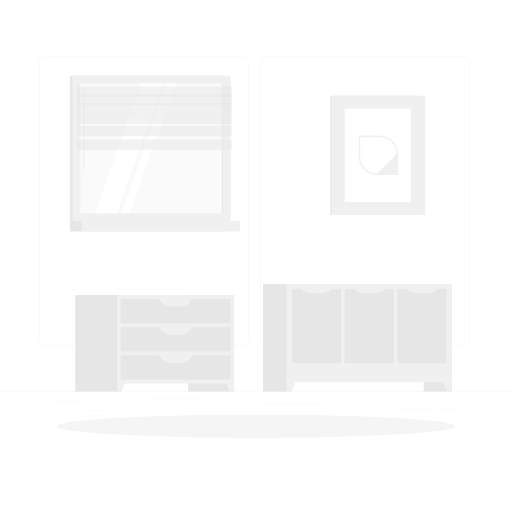
t = 0.00 s
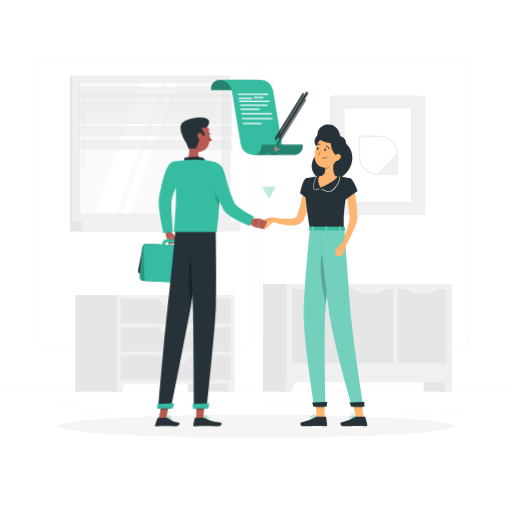
t = 2.40 s
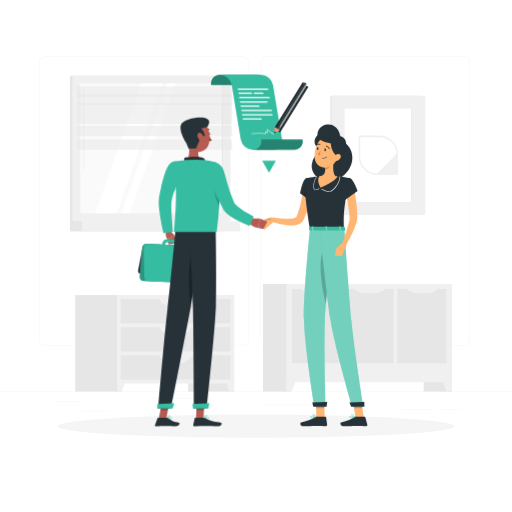
t = 3.15 s
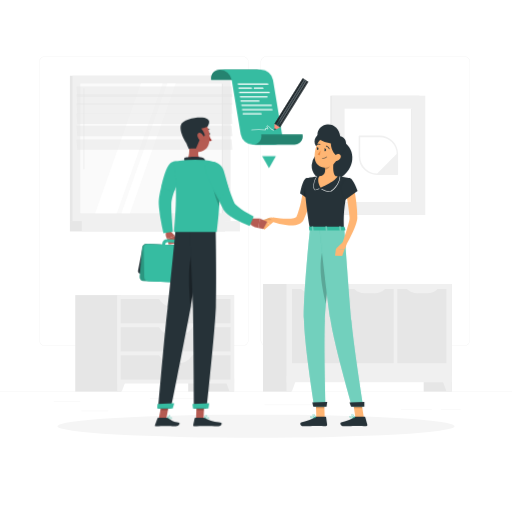
t = 3.90 s
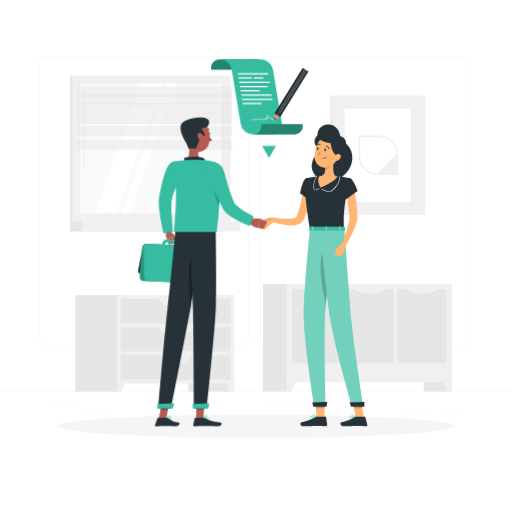
t = 5.40 s
t = 6.90 s: frame unchanged from t = 3.90 s, image omitted

The animated SVG that drew these frames (rendered in a browser with its animation timeline set to each time). Animation: 4 CSS @keyframes rules; one cycle of 8.40 s, repeats indefinitely.

<svg class="animated" id="agreement-svg" xmlns="http://www.w3.org/2000/svg" viewBox="0 0 500 500" version="1.1" xmlns:xlink="http://www.w3.org/1999/xlink"><style>svg#agreement-svg:not(.animated) .animable {opacity: 0;}svg#agreement-svg.animated #ele29x8paq12 {animation: 1.9s 1 forwards cubic-bezier(.36,-0.01,.5,1.38) slideUp;animation-delay: 0.5s;opacity: 0}svg#agreement-svg.animated #elpcn0drewav {animation: 1.9s 1 forwards cubic-bezier(.36,-0.01,.5,1.38) slideUp;animation-delay: 0.08260869565217391s;opacity: 0}svg#agreement-svg.animated #el9953paha5fu {animation: 1.9s 1 forwards cubic-bezier(.36,-0.01,.5,1.38) slideUp;animation-delay: 0.16521739130434782s;opacity: 0}svg#agreement-svg.animated #elrksftt5j2ri {animation: 1.9s 1 forwards cubic-bezier(.36,-0.01,.5,1.38) slideUp;animation-delay: 0.24782608695652172s;opacity: 0}svg#agreement-svg.animated #eltroerpllyhk {animation: 1.9s 1 forwards cubic-bezier(.36,-0.01,.5,1.38) slideUp;animation-delay: 0.33043478260869563s;opacity: 0}svg#agreement-svg.animated #elwbh6h6cmdlp {animation: 1.9s 1 forwards cubic-bezier(.36,-0.01,.5,1.38) slideUp;animation-delay: 0.4130434782608695s;opacity: 0}svg#agreement-svg.animated #eld0637vuyfrn {animation: 1.9s 1 forwards cubic-bezier(.36,-0.01,.5,1.38) slideUp;animation-delay: 0.49565217391304345s;opacity: 0}svg#agreement-svg.animated #elbc0c6ipl35h {animation: 1.9s 1 forwards cubic-bezier(.36,-0.01,.5,1.38) slideUp;animation-delay: 0.5782608695652174s;opacity: 0}svg#agreement-svg.animated #elbrj3czmcj {animation: 1.9s 1 forwards cubic-bezier(.36,-0.01,.5,1.38) slideUp;animation-delay: 0.6608695652173913s;opacity: 0}svg#agreement-svg.animated #el7sbcsamjoww {animation: 1.9s 1 forwards cubic-bezier(.36,-0.01,.5,1.38) slideUp;animation-delay: 0.7434782608695651s;opacity: 0}svg#agreement-svg.animated #elyu17yzrv50r {animation: 1.9s 1 forwards cubic-bezier(.36,-0.01,.5,1.38) slideUp;animation-delay: 0.826086956521739s;opacity: 0}svg#agreement-svg.animated #eltws7s4loj6d {animation: 1.9s 1 forwards cubic-bezier(.36,-0.01,.5,1.38) slideUp;animation-delay: 0.908695652173913s;opacity: 0}svg#agreement-svg.animated #el4544tb5m6wj {animation: 1.9s 1 forwards cubic-bezier(.36,-0.01,.5,1.38) slideUp;animation-delay: 0.9913043478260869s;opacity: 0}svg#agreement-svg.animated #elnw13ltnd01s {animation: 1.9s 1 forwards cubic-bezier(.36,-0.01,.5,1.38) slideUp;animation-delay: 1.0739130434782609s;opacity: 0}svg#agreement-svg.animated #el1iqn5waddt9h {animation: 1.9s 1 forwards cubic-bezier(.36,-0.01,.5,1.38) slideUp;animation-delay: 1.1565217391304348s;opacity: 0}svg#agreement-svg.animated #elz9ao1b7h1j {animation: 1.9s 1 forwards cubic-bezier(.36,-0.01,.5,1.38) slideUp;animation-delay: 1.2391304347826086s;opacity: 0}svg#agreement-svg.animated #elcivusxib2r {animation: 1.9s 1 forwards cubic-bezier(.36,-0.01,.5,1.38) slideUp;animation-delay: 1.3217391304347825s;opacity: 0}svg#agreement-svg.animated #el1akielorf3si {animation: 1.9s 1 forwards cubic-bezier(.36,-0.01,.5,1.38) slideUp;animation-delay: 1.4043478260869564s;opacity: 0}svg#agreement-svg.animated #elrv28x6ymz57 {animation: 1.9s 1 forwards cubic-bezier(.36,-0.01,.5,1.38) slideUp;animation-delay: 1.4869565217391303s;opacity: 0}svg#agreement-svg.animated #el5v29aocdxpj {animation: 1.9s 1 forwards cubic-bezier(.36,-0.01,.5,1.38) slideUp;animation-delay: 1.5695652173913042s;opacity: 0}svg#agreement-svg.animated #elcmfispeq1j {animation: 1.9s 1 forwards cubic-bezier(.36,-0.01,.5,1.38) slideUp;animation-delay: 1.652173913043478s;opacity: 0}svg#agreement-svg.animated #elrl9m86zs8yj {animation: 1.9s 1 forwards cubic-bezier(.36,-0.01,.5,1.38) slideUp;animation-delay: 1.7347826086956522s;opacity: 0}svg#agreement-svg.animated #elgbzigj48vmh {animation: 1.9s 1 forwards cubic-bezier(.36,-0.01,.5,1.38) slideUp;animation-delay: 1.817391304347826s;opacity: 0}svg#agreement-svg.animated #freepik--Agreement--inject-8 {animation: 1.9s 1 forwards cubic-bezier(.36,-0.01,.5,1.38) slideUp,6s Infinite  linear floating;animation-delay: 0.5s,2.4s;opacity: 0}svg#agreement-svg.animated #freepik--character-2--inject-8 {animation: 1s 1 forwards cubic-bezier(.36,-0.01,.5,1.38) slideRight;animation-delay: 0s;}svg#agreement-svg.animated #freepik--character-1--inject-8 {animation: 1s 1 forwards cubic-bezier(.36,-0.01,.5,1.38) slideLeft;animation-delay: 0s;}            @keyframes slideUp {                0% {                    opacity: 0;                    transform: translateY(30px);                }                100% {                    opacity: 1;                    transform: inherit;                }            }                    @keyframes floating {                0% {                    opacity: 1;                    transform: translateY(0px);                }                50% {                    transform: translateY(-10px);                }                100% {                    opacity: 1;                    transform: translateY(0px);                }            }                    @keyframes slideRight {                0% {                    opacity: 0;                    transform: translateX(30px);                }                100% {                    opacity: 1;                    transform: translateX(0);                }            }                    @keyframes slideLeft {                0% {                    opacity: 0;                    transform: translateX(-30px);                }                100% {                    opacity: 1;                    transform: translateX(0);                }            }        </style><g id="freepik--background-complete--inject-8" class="animable animator-active" style="transform-origin: 250px 228.23px;"><rect y="382.4" width="500" height="0.25" style="fill: rgb(235, 235, 235); transform-origin: 250px 382.525px;" id="elqjzuk8u2dq" class="animable"></rect><rect x="52.46" y="391.92" width="26" height="0.25" style="fill: rgb(235, 235, 235); transform-origin: 65.46px 392.045px;" id="elzomoxr8dnkr" class="animable"></rect><rect x="146.33" y="389.21" width="54.1" height="0.25" style="fill: rgb(235, 235, 235); transform-origin: 173.38px 389.335px;" id="elt6k5qt74s4k" class="animable"></rect><rect x="79.46" y="401.21" width="26.32" height="0.25" style="fill: rgb(235, 235, 235); transform-origin: 92.62px 401.335px;" id="elwxn5uvn6ni" class="animable"></rect><rect x="430.67" y="399.53" width="19.23" height="0.25" style="fill: rgb(235, 235, 235); transform-origin: 440.285px 399.655px;" id="elmtzef7o7yt" class="animable"></rect><rect x="391.47" y="399.53" width="30.29" height="0.25" style="fill: rgb(235, 235, 235); transform-origin: 406.615px 399.655px;" id="el4iwy7wacam3" class="animable"></rect><rect x="258.23" y="395.31" width="54.56" height="0.25" style="fill: rgb(235, 235, 235); transform-origin: 285.51px 395.435px;" id="el7ibyhtu9tzv" class="animable"></rect><path d="M237,337.8H43.91a5.71,5.71,0,0,1-5.7-5.71V60.66A5.71,5.71,0,0,1,43.91,55H237a5.71,5.71,0,0,1,5.71,5.71V332.09A5.71,5.71,0,0,1,237,337.8ZM43.91,55.2a5.46,5.46,0,0,0-5.45,5.46V332.09a5.46,5.46,0,0,0,5.45,5.46H237a5.47,5.47,0,0,0,5.46-5.46V60.66A5.47,5.47,0,0,0,237,55.2Z" style="fill: rgb(235, 235, 235); transform-origin: 140.46px 196.4px;" id="elj6ypbojmh" class="animable"></path><path d="M453.31,337.8H260.21a5.72,5.72,0,0,1-5.71-5.71V60.66A5.72,5.72,0,0,1,260.21,55h193.1A5.71,5.71,0,0,1,459,60.66V332.09A5.71,5.71,0,0,1,453.31,337.8ZM260.21,55.2a5.47,5.47,0,0,0-5.46,5.46V332.09a5.47,5.47,0,0,0,5.46,5.46h193.1a5.47,5.47,0,0,0,5.46-5.46V60.66a5.47,5.47,0,0,0-5.46-5.46Z" style="fill: rgb(235, 235, 235); transform-origin: 356.75px 196.4px;" id="elvkerlgeif5o" class="animable"></path><rect x="413.75" y="277.34" width="27.5" height="105.06" style="fill: rgb(230, 230, 230); transform-origin: 427.5px 329.87px;" id="elsgp65ptenu" class="animable"></rect><polygon points="436.03 382.4 441.25 382.4 441.25 367.54 430.55 367.54 436.03 382.4" style="fill: rgb(240, 240, 240); transform-origin: 435.9px 374.97px;" id="elmtl21gi0kjn" class="animable"></polygon><rect x="256.83" y="277.34" width="27.5" height="105.06" style="fill: rgb(230, 230, 230); transform-origin: 270.58px 329.87px;" id="elgisa1d0rmts" class="animable"></rect><rect x="279.77" y="277.34" width="161.48" height="95.94" style="fill: rgb(240, 240, 240); transform-origin: 360.51px 325.31px;" id="el0d454yb303xa" class="animable"></rect><g id="elcxymjkxnixo"><rect x="272.83" y="294.52" width="72.5" height="47.87" style="fill: rgb(230, 230, 230); transform-origin: 309.08px 318.455px; transform: rotate(-90deg);" class="animable"></rect></g><path d="M313.81,286.36h-9.47a15,15,0,0,1-10.88-4.67h31.23A15,15,0,0,1,313.81,286.36Z" style="fill: rgb(240, 240, 240); transform-origin: 309.075px 284.025px;" id="elclgt91gl477" class="animable"></path><g id="elhalf5x0fjpq"><rect x="324.26" y="294.52" width="72.5" height="47.87" style="fill: rgb(230, 230, 230); transform-origin: 360.51px 318.455px; transform: rotate(-90deg);" class="animable"></rect></g><path d="M365.73,286.36h-9.47a15,15,0,0,1-10.87-4.67h31.22A15,15,0,0,1,365.73,286.36Z" style="fill: rgb(240, 240, 240); transform-origin: 361px 284.025px;" id="ellynsvq75n37" class="animable"></path><g id="el4ift73noz4"><rect x="375.7" y="294.52" width="72.5" height="47.87" style="fill: rgb(230, 230, 230); transform-origin: 411.95px 318.455px; transform: rotate(-90deg);" class="animable"></rect></g><path d="M417.17,286.36H407.7a15,15,0,0,1-10.88-4.67H428A15,15,0,0,1,417.17,286.36Z" style="fill: rgb(240, 240, 240); transform-origin: 412.41px 284.025px;" id="elrgy2gxqhv9j" class="animable"></path><polygon points="284.99 382.4 279.77 382.4 279.77 367.54 290.47 367.54 284.99 382.4" style="fill: rgb(240, 240, 240); transform-origin: 285.12px 374.97px;" id="elo44e7qs2jf" class="animable"></polygon><rect x="68.26" y="73.99" width="151.5" height="141.9" style="fill: rgb(230, 230, 230); transform-origin: 144.01px 144.94px;" id="el20jiptbv0do" class="animable"></rect><rect x="70.8" y="73.99" width="154.4" height="141.9" style="fill: rgb(240, 240, 240); transform-origin: 148px 144.94px;" id="elabja2gzrl7w" class="animable"></rect><rect x="68.26" y="215.89" width="151.5" height="10.11" style="fill: rgb(230, 230, 230); transform-origin: 144.01px 220.945px;" id="el6pq6mdalo9i" class="animable"></rect><rect x="79.86" y="215.89" width="154.4" height="10.11" style="fill: rgb(240, 240, 240); transform-origin: 157.06px 220.945px;" id="el87vsz1vovcj" class="animable"></rect><g id="elbe8pwzorj8"><rect x="84.67" y="75.35" width="126.66" height="139.17" style="fill: rgb(250, 250, 250); transform-origin: 148px 144.935px; transform: rotate(90deg);" class="animable"></rect></g><polygon points="92.99 208.27 137.7 81.61 158.8 81.61 114.09 208.27 92.99 208.27" style="fill: rgb(255, 255, 255); transform-origin: 125.895px 144.94px;" id="elidens3grs6h" class="animable"></polygon><path d="M81.94,165.3a.55.55,0,0,0,.55-.55V86.56a.55.55,0,0,0-.55-.54.54.54,0,0,0-.54.54v78.19A.55.55,0,0,0,81.94,165.3Z" style="fill: rgb(240, 240, 240); transform-origin: 81.945px 125.66px;" id="elmvwsf75bwi" class="animable"></path><polygon points="118.63 208.27 163.34 81.61 171.56 81.61 126.86 208.27 118.63 208.27" style="fill: rgb(255, 255, 255); transform-origin: 145.095px 144.94px;" id="el5rnqy64wsul" class="animable"></polygon><g id="elx50xcrmplq"><rect x="153.77" y="144.46" width="126.66" height="0.97" style="fill: rgb(230, 230, 230); transform-origin: 217.1px 144.945px; transform: rotate(90deg);" class="animable"></rect></g><g id="elcurjr9deyza"><polygon points="227 94.74 75.5 94.74 74.8 84.57 226.3 84.57 227 94.74" style="fill: rgb(230, 230, 230); opacity: 0.5; transform-origin: 150.9px 89.655px;" class="animable"></polygon></g><g id="eldwpb97zfru9"><polygon points="227 102.18 75.5 102.18 74.8 92.01 226.3 92.01 227 102.18" style="fill: rgb(230, 230, 230); opacity: 0.5; transform-origin: 150.9px 97.095px;" class="animable"></polygon></g><g id="elc6qp0a2c6bk"><polygon points="227 111.11 75.5 111.11 74.8 100.94 226.3 100.94 227 111.11" style="fill: rgb(230, 230, 230); opacity: 0.5; transform-origin: 150.9px 106.025px;" class="animable"></polygon></g><g id="el5td826xahk"><polygon points="227 121.05 75.5 121.05 74.8 110.88 226.3 110.88 227 121.05" style="fill: rgb(230, 230, 230); opacity: 0.5; transform-origin: 150.9px 115.965px;" class="animable"></polygon></g><g id="ellc01zohgzh"><polygon points="227 132.96 75.5 132.96 74.8 122.79 226.3 122.79 227 132.96" style="fill: rgb(230, 230, 230); opacity: 0.5; transform-origin: 150.9px 127.875px;" class="animable"></polygon></g><g id="elqr6q48zvxqh"><polygon points="227 146.35 75.5 146.35 74.8 136.18 226.3 136.18 227 146.35" style="fill: rgb(230, 230, 230); opacity: 0.5; transform-origin: 150.9px 141.265px;" class="animable"></polygon></g><rect x="183.79" y="288.2" width="44.84" height="94.2" style="fill: rgb(230, 230, 230); transform-origin: 206.21px 335.3px;" id="elctn9hoe4rwu" class="animable"></rect><polygon points="224.12 382.4 228.63 382.4 228.63 369.57 219.39 369.57 224.12 382.4" style="fill: rgb(240, 240, 240); transform-origin: 224.01px 375.985px;" id="eln5rvei2qdq" class="animable"></polygon><rect x="73.49" y="288.2" width="44.84" height="94.2" style="fill: rgb(230, 230, 230); transform-origin: 95.91px 335.3px;" id="el0itqprnpcef9" class="animable"></rect><rect x="114.39" y="288.2" width="114.23" height="86.33" style="fill: rgb(240, 240, 240); transform-origin: 171.505px 331.365px;" id="el9c9kb3kcyy8" class="animable"></rect><rect x="117.89" y="292.02" width="107.24" height="23.68" style="fill: rgb(230, 230, 230); transform-origin: 171.51px 303.86px;" id="elibnhl2umbx" class="animable"></rect><path d="M176.57,299.38H166.44c-4.4,0-8.6-2.92-11.63-8.08h33.4C185.18,296.46,181,299.38,176.57,299.38Z" style="fill: rgb(240, 240, 240); transform-origin: 171.51px 295.34px;" id="elmmehwt3qzii" class="animable"></path><polygon points="118.9 382.4 114.39 382.4 114.39 369.57 123.63 369.57 118.9 382.4" style="fill: rgb(240, 240, 240); transform-origin: 119.01px 375.985px;" id="el0fw295bbpop" class="animable"></polygon><rect x="117.89" y="319.52" width="107.24" height="23.68" style="fill: rgb(230, 230, 230); transform-origin: 171.51px 331.36px;" id="el182qczlszc6" class="animable"></rect><path d="M176.57,326.88H166.44c-4.4,0-8.6-2.92-11.63-8.08h33.4C185.18,324,181,326.88,176.57,326.88Z" style="fill: rgb(240, 240, 240); transform-origin: 171.51px 322.84px;" id="elz3n134z4k3a" class="animable"></path><rect x="117.89" y="347.02" width="107.24" height="23.68" style="fill: rgb(230, 230, 230); transform-origin: 171.51px 358.86px;" id="eln93fo736azk" class="animable"></rect><path d="M176.57,354.38H166.44c-4.4,0-8.6-2.92-11.63-8.08h33.4C185.18,351.46,181,354.38,176.57,354.38Z" style="fill: rgb(240, 240, 240); transform-origin: 171.51px 350.34px;" id="el8i49c59bk9u" class="animable"></path><rect x="322.61" y="93.47" width="87.06" height="116.44" style="fill: rgb(230, 230, 230); transform-origin: 366.14px 151.69px;" id="elhz42hf78z26" class="animable"></rect><rect x="323.83" y="93.47" width="91.5" height="116.44" style="fill: rgb(240, 240, 240); transform-origin: 369.58px 151.69px;" id="el51oe8l8acfu" class="animable"></rect><g id="el2izzh6so2gb"><rect x="324.02" y="118.6" width="91.11" height="66.17" style="fill: rgb(255, 255, 255); transform-origin: 369.575px 151.685px; transform: rotate(90deg);" class="animable"></rect></g><g id="ell7law4nqeiq"><rect x="356.61" y="151.19" width="91.11" height="0.99" style="fill: rgb(230, 230, 230); transform-origin: 402.165px 151.685px; transform: rotate(90deg);" class="animable"></rect></g><path d="M370.81,132.42H351a.74.74,0,0,0-.74.73v19.77a18.06,18.06,0,0,0,18,18h19.77a.74.74,0,0,0,.74-.74V150.45A18.05,18.05,0,0,0,370.81,132.42Zm-2.47,37.07a16.58,16.58,0,0,1-16.56-16.57v-19h19a16.59,16.59,0,0,1,16.57,16.56Z" style="fill: rgb(240, 240, 240); transform-origin: 369.515px 151.67px;" id="elytp21u3ayqo" class="animable"></path></g><g id="freepik--Shadow--inject-8" class="animable" style="transform-origin: 250px 416.24px;"><ellipse id="freepik--path--inject-8" cx="250" cy="416.24" rx="193.89" ry="11.32" style="fill: rgb(245, 245, 245); transform-origin: 250px 416.24px;" class="animable"></ellipse></g><g id="freepik--Agreement--inject-8" class="animable" style="transform-origin: 253.591px 126.07px;"><path d="M246.59,88c-.91-5.52,2.82-10,8.34-10H214.6c-5.52,0-9.25,4.47-8.34,10Z" style="fill: rgb(54, 188, 161); transform-origin: 230.527px 83px;" id="ele29x8paq12" class="animable"></path><g id="elpcn0drewav"><path d="M246.59,88c-.91-5.52,2.82-10,8.34-10H214.6c-5.52,0-9.25,4.47-8.34,10Z" style="opacity: 0.3; transform-origin: 230.527px 83px;" class="animable"></path></g><path d="M254.93,78H214.6a12.28,12.28,0,0,1,11.66,10l8.83,53.32a12.29,12.29,0,0,0,11.66,10h20.34c5.52,0,9.25-4.48,8.34-10L266.59,88A12.28,12.28,0,0,0,254.93,78Z" style="fill: rgb(54, 188, 161); transform-origin: 245.083px 114.66px;" id="el9953paha5fu" class="animable"></path><path d="M255.09,141.35c.91,5.52-2.82,10-8.34,10h40.33a8.25,8.25,0,0,0,8.34-10Z" style="fill: rgb(54, 188, 161); transform-origin: 271.179px 146.352px;" id="elrksftt5j2ri" class="animable"></path><g id="eltroerpllyhk"><path d="M255.09,141.35c.91,5.52-2.82,10-8.34,10h40.33a8.25,8.25,0,0,0,8.34-10Z" style="opacity: 0.3; transform-origin: 271.179px 146.352px;" class="animable"></path></g><path d="M261.58,92.63H232.79a.74.74,0,0,1-.7-.6h0a.49.49,0,0,1,.5-.6h28.79a.74.74,0,0,1,.7.6h0A.49.49,0,0,1,261.58,92.63Z" style="fill: rgb(255, 255, 255); transform-origin: 247.085px 92.03px;" id="elwbh6h6cmdlp" class="animable"></path><path d="M245.63,96.79H233.48a.74.74,0,0,1-.7-.6h0a.49.49,0,0,1,.5-.6h12.15a.74.74,0,0,1,.7.6h0A.5.5,0,0,1,245.63,96.79Z" style="fill: rgb(255, 255, 255); transform-origin: 239.454px 96.1898px;" id="eld0637vuyfrn" class="animable"></path><path d="M256.87,96.79h-8.4a.73.73,0,0,1-.69-.6h0a.49.49,0,0,1,.49-.6h8.4a.73.73,0,0,1,.69.6h0A.49.49,0,0,1,256.87,96.79Z" style="fill: rgb(255, 255, 255); transform-origin: 252.57px 96.19px;" id="elbc0c6ipl35h" class="animable"></path><path d="M263,101H234.17a.73.73,0,0,1-.7-.59h0a.49.49,0,0,1,.5-.6h28.79a.74.74,0,0,1,.7.6h0A.49.49,0,0,1,263,101Z" style="fill: rgb(255, 255, 255); transform-origin: 248.464px 100.405px;" id="elbrj3czmcj" class="animable"></path><path d="M260.81,105.12H234.86a.74.74,0,0,1-.7-.6h0a.5.5,0,0,1,.5-.6h26a.74.74,0,0,1,.7.6h0A.5.5,0,0,1,260.81,105.12Z" style="fill: rgb(255, 255, 255); transform-origin: 247.76px 104.522px;" id="el7sbcsamjoww" class="animable"></path><path d="M253,109.28H235.55a.74.74,0,0,1-.7-.6h0a.49.49,0,0,1,.5-.59h17.46a.75.75,0,0,1,.7.59h0A.5.5,0,0,1,253,109.28Z" style="fill: rgb(255, 255, 255); transform-origin: 244.18px 108.685px;" id="elyu17yzrv50r" class="animable"></path><path d="M265,113.45H236.24a.74.74,0,0,1-.7-.6h0a.5.5,0,0,1,.5-.6h28.79a.74.74,0,0,1,.7.6h0A.49.49,0,0,1,265,113.45Z" style="fill: rgb(255, 255, 255); transform-origin: 250.537px 112.851px;" id="eltws7s4loj6d" class="animable"></path><path d="M265.72,117.61H236.93a.74.74,0,0,1-.7-.6h0a.5.5,0,0,1,.5-.6h28.8a.73.73,0,0,1,.69.6h0A.49.49,0,0,1,265.72,117.61Z" style="fill: rgb(255, 255, 255); transform-origin: 251.226px 117.01px;" id="el4544tb5m6wj" class="animable"></path><path d="M255.08,121.77H237.62a.75.75,0,0,1-.7-.59h0a.5.5,0,0,1,.5-.6h17.46a.74.74,0,0,1,.7.6h0A.49.49,0,0,1,255.08,121.77Z" style="fill: rgb(255, 255, 255); transform-origin: 246.25px 121.175px;" id="elnw13ltnd01s" class="animable"></path><g id="el1iqn5waddt9h"><rect x="285.28" y="85.28" width="2.12" height="52.43" style="fill: rgb(38, 50, 56); transform-origin: 286.34px 111.495px; transform: rotate(-148.19deg);" class="animable"></rect></g><g id="elz9ao1b7h1j"><rect x="285.28" y="85.28" width="2.12" height="52.43" style="opacity: 0.3; transform-origin: 286.34px 111.495px; transform: rotate(-148.19deg);" class="animable"></rect></g><g id="elcivusxib2r"><rect x="281.68" y="83.05" width="2.12" height="52.43" style="fill: rgb(38, 50, 56); transform-origin: 282.74px 109.265px; transform: rotate(-148.19deg);" class="animable"></rect></g><g id="el1akielorf3si"><rect x="281.68" y="83.05" width="2.12" height="52.43" style="opacity: 0.3; transform-origin: 282.74px 109.265px; transform: rotate(-148.19deg);" class="animable"></rect></g><g id="elrv28x6ymz57"><rect x="283.48" y="84.17" width="2.12" height="52.43" style="fill: rgb(38, 50, 56); transform-origin: 284.54px 110.385px; transform: rotate(-148.19deg);" class="animable"></rect></g><polygon points="267.97 135.28 269.59 136.29 273.42 134.34 268.02 130.99 267.97 135.28" style="fill: rgb(255, 139, 123); transform-origin: 270.695px 133.64px;" id="el5v29aocdxpj" class="animable"></polygon><polygon points="267.95 137.13 269.59 136.29 267.97 135.28 267.95 137.13" style="fill: rgb(38, 50, 56); transform-origin: 268.77px 136.205px;" id="elcmfispeq1j" class="animable"></polygon><path d="M267,137.5h-.07a8.87,8.87,0,0,1-3.45-2.54,15.05,15.05,0,0,0-1.89-1.71.57.57,0,0,0-.73,0,.48.48,0,0,0,0,.65c.24.36.51.7.78,1a.75.75,0,0,1,.09.89.69.69,0,0,1-.79.25,11.73,11.73,0,0,1-1.12-.43.17.17,0,0,0-.24.24l.05.13a.83.83,0,0,1-.08.82.84.84,0,0,1-.74.33,129.74,129.74,0,0,0-13.21.05.25.25,0,0,1,0-.5,130.72,130.72,0,0,1,13.26-.05.31.31,0,0,0,.3-.12.34.34,0,0,0,0-.34l-.05-.11a.67.67,0,0,1,.91-.91,8,8,0,0,0,1.06.41.18.18,0,0,0,.22,0,.24.24,0,0,0-.05-.29c-.29-.34-.56-.7-.81-1.06a1,1,0,0,1,.06-1.29,1,1,0,0,1,1.36,0,14.25,14.25,0,0,1,2,1.77A8.56,8.56,0,0,0,267,137a.25.25,0,0,1,.16.32A.25.25,0,0,1,267,137.5Z" style="fill: rgb(255, 255, 255); transform-origin: 256.262px 135.077px;" id="elrl9m86zs8yj" class="animable"></path><polygon points="262.71 174.14 269.4 162.57 256.03 162.57 262.71 174.14" style="fill: rgb(54, 188, 161); transform-origin: 262.715px 168.355px;" id="elgbzigj48vmh" class="animable"></polygon></g><g id="freepik--character-2--inject-8" class="animable" style="transform-origin: 305.832px 268.87px;"><path d="M337.78,140.16a14.78,14.78,0,0,0-10.34-3.7c-2.43-4.9-7.44-7.76-12.74-6.79-7.6,1.39-9.92,10.52-4.64,13.85a22.3,22.3,0,0,0,5.62,2.55l0,.24a17.15,17.15,0,0,0-11.28,14.8c-.78,11.32,11.38,17.94,18,11.64A35,35,0,0,0,325,170c1.28,1.8,2.66,3.64,4.15,5.56C345.69,167.94,348.48,149.39,337.78,140.16Z" style="fill: rgb(38, 50, 56); transform-origin: 324.247px 152.521px;" id="elvz5q5amtuu" class="animable"></path><path d="M304.53,184.17c-.1,1.4-.22,2.62-.4,3.9s-.35,2.52-.56,3.77c-.42,2.51-1,5-1.59,7.45a78.67,78.67,0,0,1-5.08,14.49l-.21.44c-.08.17-.1.23-.25.53a8.5,8.5,0,0,1-.89,1.4,9,9,0,0,1-2.29,2,13.39,13.39,0,0,1-4.68,1.71,29.62,29.62,0,0,1-8.23.11,66.9,66.9,0,0,1-14.83-3.57l1.1-4c2.31.35,4.72.67,7.08.88a61.48,61.48,0,0,0,7,.36,25.86,25.86,0,0,0,6.38-.68,6.25,6.25,0,0,0,2.11-.95,1.42,1.42,0,0,0,.39-.43.64.64,0,0,0,.06-.16l.28-.72c.42-1.07.83-2.15,1.18-3.26s.72-2.21,1.07-3.32c.63-2.25,1.25-4.5,1.76-6.8s.93-4.6,1.32-6.92.7-4.72.93-6.88Z" style="fill: rgb(255, 181, 115); transform-origin: 285.025px 201.862px;" id="elmfj1lf1ag4g" class="animable"></path><path d="M298.84,174.16c-3.38.85-5.74,14.74-5.74,14.74l9.3,6.32s8.92-14,6.32-17.71C306,173.64,303.76,172.9,298.84,174.16Z" style="fill: rgb(38, 50, 56); transform-origin: 301.148px 184.408px;" id="elopzmorydmye" class="animable"></path><g id="eltdjc7h52xd"><polygon points="299.14 177.26 296.55 191.25 301.77 194.8 299.14 177.26" style="opacity: 0.2; transform-origin: 299.16px 186.03px;" class="animable"></polygon></g><path d="M263.14,212.58,256.83,215l7.13,4.3s4.55-2.63,4.43-6l-.7-.4A5.31,5.31,0,0,0,263.14,212.58Z" style="fill: rgb(255, 181, 115); transform-origin: 262.611px 215.757px;" id="el0j5kp30617j" class="animable"></path><g id="el40q7bcebjv5"><path d="M262.67,212.89,259.55,214a17.06,17.06,0,0,0-1.79.72s2.06.86,3.09.28a17.37,17.37,0,0,0,4.67-.28Z" style="opacity: 0.1; transform-origin: 261.64px 214.045px;" class="animable"></path></g><polygon points="252.9 219.69 258.27 224.16 263.95 219.34 256.83 215.04 252.9 219.69" style="fill: rgb(255, 181, 115); transform-origin: 258.425px 219.6px;" id="elydbm7oo2o8" class="animable"></polygon><polygon points="317.09 407.88 308.91 407.88 308.36 388.92 316.55 388.92 317.09 407.88" style="fill: rgb(255, 181, 115); transform-origin: 312.725px 398.4px;" id="elee1mcoxzz3d" class="animable"></polygon><path d="M308.63,406.93h9.19a.65.65,0,0,1,.66.56l1,7.28a1.31,1.31,0,0,1-1.31,1.45c-3.2-.05-4.75-.24-8.8-.24-2.48,0-9.63.26-13.07.26s-3.62-3.4-2.19-3.71c6.42-1.38,11-3.28,13.11-5.1A2.18,2.18,0,0,1,308.63,406.93Z" style="fill: rgb(38, 50, 56); transform-origin: 306.377px 411.585px;" id="eludmcu20aeqn" class="animable"></path><g id="elzh9wvq7m0uk"><g style="opacity: 0.2; transform-origin: 312.595px 393.81px;" class="animable"><polygon points="308.36 388.92 308.64 398.7 316.83 398.7 316.55 388.92 308.36 388.92" id="elykb77iayqc8" class="animable" style="transform-origin: 312.595px 393.81px;"></polygon></g></g><path d="M298.84,174.16s-3.9,1.37,3.91,49.41H336c-.56-13.53-.57-21.88,5.9-49.65a97.47,97.47,0,0,0-14.12-1.86,105.58,105.58,0,0,0-15.1,0C306.19,172.65,298.84,174.16,298.84,174.16Z" style="fill: rgb(38, 50, 56); transform-origin: 319.883px 197.68px;" id="el86vn2mzdwet" class="animable"></path><path d="M321.74,187.33a14.8,14.8,0,0,1-7.71-2.44.24.24,0,0,1-.06-.34.25.25,0,0,1,.35-.07,14.22,14.22,0,0,0,8.27,2.32c1.09-.69,8.63-5.72,9.2-14.43a.25.25,0,0,1,.27-.23.25.25,0,0,1,.23.27c-.58,8.91-8,13.93-9.49,14.84a.21.21,0,0,1-.11,0C322.37,187.32,322.05,187.33,321.74,187.33Z" style="fill: rgb(255, 255, 255); transform-origin: 323.108px 179.735px;" id="elc5kvcc6jcen" class="animable"></path><path d="M307.59,185.79a.2.2,0,0,1-.13,0,3.16,3.16,0,0,1-1.22-2.38c-.47-3.05.66-8.38,3-11.14a.25.25,0,0,1,.36,0,.25.25,0,0,1,0,.35c-2.22,2.59-3.37,7.8-2.92,10.74a3,3,0,0,0,.93,2,15.55,15.55,0,0,0,4-1.27.26.26,0,0,1,.33.13.25.25,0,0,1-.13.33A15.53,15.53,0,0,1,307.59,185.79Z" style="fill: rgb(255, 255, 255); transform-origin: 309.048px 178.997px;" id="elfadr3y8cb6r" class="animable"></path><path d="M326.28,155.06c-.95,4.85-1.9,13.76,1.5,17,0,0-1.33,4.93-10.36,4.93-9.93,0-4.74-4.93-4.74-4.93,5.41-1.3,5.27-5.32,4.33-9.09Z" style="fill: rgb(255, 181, 115); transform-origin: 319.552px 166.025px;" id="el8f2q0ji5mhy" class="animable"></path><path d="M327.77,172.06a105.58,105.58,0,0,0-15.1,0l-1,.1c-1.21,2.28-1.51,5.79,1.38,11,0,0,13.24-5.34,16.69-10.92C329.1,172.14,328.44,172.09,327.77,172.06Z" style="fill: rgb(255, 181, 115); transform-origin: 320.268px 177.475px;" id="elhj5befa27bt" class="animable"></path><g id="elcx48p4y3g7l"><path d="M322.5,158.29,317,163a14.92,14.92,0,0,1,.47,2.68c2.07-.3,4.91-2.57,5.13-4.74A7.17,7.17,0,0,0,322.5,158.29Z" style="opacity: 0.2; transform-origin: 319.839px 161.985px;" class="animable"></path></g><path d="M331.52,146.64c-1.85,7.91-2.47,11.3-7.21,14.71-7.12,5.14-16.43,1.14-17-7.17-.5-7.47,2.62-19.16,11-21A11.09,11.09,0,0,1,331.52,146.64Z" style="fill: rgb(255, 181, 115); transform-origin: 319.549px 148.274px;" id="elxq53i2k66tf" class="animable"></path><path d="M302.75,223.57s-6.46,63.07-5.92,88c.56,26,10.07,85.19,10.07,85.19H318s-1.75-57.71-.77-83.21c1.07-27.81,9.9-90,9.9-90Z" style="fill: rgb(54, 188, 161); transform-origin: 311.964px 310.155px;" id="elzc7w3my3rv9" class="animable"></path><g id="ely7c0gfgd1n"><path d="M302.75,223.57s-6.46,63.07-5.92,88c.56,26,10.07,85.19,10.07,85.19H318s-1.75-57.71-.77-83.21c1.07-27.81,9.9-90,9.9-90Z" style="fill: rgb(255, 255, 255); opacity: 0.3; transform-origin: 311.964px 310.155px;" class="animable"></path></g><polygon points="318.93 397.2 305.94 397.2 304.99 393.06 319.54 392.55 318.93 397.2" style="fill: rgb(38, 50, 56); transform-origin: 312.265px 394.875px;" id="elsen1knwa6lm" class="animable"></polygon><g id="elyeld1pvdxyc"><path d="M317.09,239.26c-8.16,16.43-1.64,46.4,1.25,57.55,1.48-16.74,4-37.22,5.93-52.25C323,236.06,320.86,231.69,317.09,239.26Z" style="opacity: 0.2; transform-origin: 318.7px 266.086px;" class="animable"></path></g><polygon points="355.36 407.88 347.17 407.88 344.17 388.92 352.35 388.92 355.36 407.88" style="fill: rgb(255, 181, 115); transform-origin: 349.765px 398.4px;" id="eljft99z8wr" class="animable"></polygon><path d="M346.77,406.93H356a.76.76,0,0,1,.72.56l2,7.28a1.14,1.14,0,0,1-1.13,1.45c-3.21-.05-4.78-.24-8.83-.24-2.49,0-9.6.26-13,.26s-4.06-3.4-2.67-3.71c6.24-1.38,10.52-3.28,12.45-5.1A1.9,1.9,0,0,1,346.77,406.93Z" style="fill: rgb(38, 50, 56); transform-origin: 345.586px 411.585px;" id="elps30kazjes8" class="animable"></path><g id="elw22gb39ktp"><g style="opacity: 0.2; transform-origin: 349.04px 393.81px;" class="animable"><polygon points="344.17 388.92 345.72 398.7 353.91 398.7 352.36 388.92 344.17 388.92" id="eltn5bl2k3veb" class="animable" style="transform-origin: 349.04px 393.81px;"></polygon></g></g><path d="M312,223.57s6.87,63.07,10.65,88c3.93,26,21.13,85.19,21.13,85.19H354.8s-9.24-57.71-11.57-83.21c-2.54-27.81-6.93-90-6.93-90Z" style="fill: rgb(54, 188, 161); transform-origin: 333.4px 310.155px;" id="elu82f1fjj6oj" class="animable"></path><g id="elv9ci4f3zjrt"><path d="M312,223.57s6.87,63.07,10.65,88c3.93,26,21.13,85.19,21.13,85.19H354.8s-9.24-57.71-11.57-83.21c-2.54-27.81-6.93-90-6.93-90Z" style="fill: rgb(255, 255, 255); opacity: 0.3; transform-origin: 333.4px 310.155px;" class="animable"></path></g><polygon points="355.81 397.2 342.82 397.2 341.33 393.06 355.81 392.55 355.81 397.2" style="fill: rgb(38, 50, 56); transform-origin: 348.57px 394.875px;" id="elkc419n9uat" class="animable"></polygon><path d="M343.88,408.36a3.36,3.36,0,0,1-2.05-.5,1.21,1.21,0,0,1-.47-.95.52.52,0,0,1,.26-.51c.93-.55,4.41,1.11,4.8,1.31a.21.21,0,0,1,.13.2.16.16,0,0,1-.13.16A13.26,13.26,0,0,1,343.88,408.36Zm-1.68-1.69a.68.68,0,0,0-.35.07.2.2,0,0,0-.1.21.81.81,0,0,0,.3.62c.56.45,1.91.52,3.69.22A11.68,11.68,0,0,0,342.2,406.67Z" style="fill: rgb(54, 188, 161); transform-origin: 343.953px 407.33px;" id="el0x41223qemu" class="animable"></path><path d="M346.38,408.07h-.08c-1-.45-3.19-2.21-3.16-3.14,0-.22.13-.49.66-.55a1.56,1.56,0,0,1,1.11.34,6.3,6.3,0,0,1,1.64,3.15.19.19,0,0,1-.06.18A.2.2,0,0,1,346.38,408.07ZM344,404.75h-.11c-.35,0-.36.18-.36.22,0,.56,1.47,1.95,2.54,2.55A5.1,5.1,0,0,0,344.7,405,1.13,1.13,0,0,0,344,404.75Z" style="fill: rgb(54, 188, 161); transform-origin: 344.847px 406.223px;" id="elshlp83lovj" class="animable"></path><path d="M318.41,146.59c-.11.65-.55,1.12-1,1s-.69-.66-.57-1.31.54-1.12,1-1.05S318.52,145.94,318.41,146.59Z" style="fill: rgb(38, 50, 56); transform-origin: 317.624px 146.416px;" id="elij0pgpa8kc" class="animable"></path><path d="M311.05,145.34c-.11.65-.55,1.12-1,1s-.68-.65-.57-1.31.54-1.12,1-1S311.16,144.69,311.05,145.34Z" style="fill: rgb(38, 50, 56); transform-origin: 310.265px 145.185px;" id="ele46a1qliwva" class="animable"></path><path d="M310.66,144.1l-1.49-.72S309.77,144.74,310.66,144.1Z" style="fill: rgb(38, 50, 56); transform-origin: 309.915px 143.826px;" id="elswgz4b62qta" class="animable"></path><path d="M313.12,146.9a17.67,17.67,0,0,1-3,3.76,2.88,2.88,0,0,0,2.25.83Z" style="fill: rgb(237, 137, 62); transform-origin: 311.62px 149.199px;" id="elmyzimz3gwi8" class="animable"></path><path d="M315.45,154.64a5.56,5.56,0,0,1-1-.09.19.19,0,0,1-.16-.22.2.2,0,0,1,.23-.16,5.23,5.23,0,0,0,4.54-1.3.19.19,0,0,1,.28,0,.19.19,0,0,1,0,.27A5.46,5.46,0,0,1,315.45,154.64Z" style="fill: rgb(38, 50, 56); transform-origin: 316.842px 153.725px;" id="elh75g8whhord" class="animable"></path><path d="M335.38,134.32a8.28,8.28,0,0,0-3.13-1.34c-.91-7.8-7.16-12.76-14.13-11.19-7.9,1.78-10.65,11.58-5.34,14.92a23.35,23.35,0,0,0,10.3,3.35c.14,6.47,4.17,12,7,12.3C338.16,149.14,340.25,137.75,335.38,134.32Z" style="fill: rgb(38, 50, 56); transform-origin: 324.01px 136.93px;" id="elc5zl4rmzutj" class="animable"></path><path d="M332.44,154.34a6,6,0,0,1-3.61,2.75c-2,.51-3-1.3-2.38-3.18.53-1.69,2.23-4,4.24-3.69A2.68,2.68,0,0,1,332.44,154.34Z" style="fill: rgb(255, 181, 115); transform-origin: 329.578px 153.685px;" id="elpottd9b2ji" class="animable"></path><path d="M321.62,145.59a.39.39,0,0,1-.37-.27c-.53-1.71-2.72-2.45-2.74-2.45a.39.39,0,0,1-.25-.49.38.38,0,0,1,.49-.25c.1,0,2.6.87,3.24,3a.39.39,0,0,1-.25.49Z" style="fill: rgb(38, 50, 56); transform-origin: 320.125px 143.864px;" id="elly0aoa3z8nc" class="animable"></path><path d="M309.42,141.56a.4.4,0,0,1-.34-.19.39.39,0,0,1,.15-.53,3.86,3.86,0,0,1,3.53-.24.39.39,0,0,1-.35.69h0a3.12,3.12,0,0,0-2.8.22A.34.34,0,0,1,309.42,141.56Z" style="fill: rgb(38, 50, 56); transform-origin: 310.981px 140.922px;" id="elm00x9oxi1kr" class="animable"></path><path d="M345.72,183.45c1,4.71,1.66,9.34,2.22,14.07a132.55,132.55,0,0,1,1,14.31c0,.24,0,.74,0,1.18s-.07.8-.12,1.17c-.12.73-.25,1.41-.42,2-.32,1.28-.7,2.47-1.1,3.64-.8,2.33-1.75,4.54-2.71,6.72a141,141,0,0,1-6.51,12.65l-3.76-1.75,2.23-6.58c.75-2.18,1.47-4.38,2.14-6.57s1.32-4.36,1.88-6.5c.27-1.07.5-2.13.66-3.13.08-.5.14-1,.18-1.4,0-.21,0-.4,0-.57l-.05-.57c-.18-2.24-.44-4.49-.71-6.75l-.94-6.8c-.69-4.52-1.46-9.1-2.23-13.57Z" style="fill: rgb(255, 181, 115); transform-origin: 341.63px 211.32px;" id="eltgsi5ixoon" class="animable"></path><path d="M341.9,173.92c3.33,1,7.33,12.48,7.33,12.48l-12.93,9.24s-4.71-9.57-3.31-13.88C334.45,177.28,338.09,172.76,341.9,173.92Z" style="fill: rgb(38, 50, 56); transform-origin: 340.98px 184.688px;" id="elda8xa7ty4z8" class="animable"></path><path d="M305.55,408.36a3.05,3.05,0,0,1-2-.5,1.06,1.06,0,0,1-.35-.95.61.61,0,0,1,.32-.51c1-.55,4.27,1.11,4.64,1.31a.19.19,0,0,1,.1.2.19.19,0,0,1-.15.16A13.91,13.91,0,0,1,305.55,408.36Zm-1.46-1.69a.74.74,0,0,0-.36.07.24.24,0,0,0-.13.21.72.72,0,0,0,.22.62c.5.45,1.85.52,3.66.22A10.43,10.43,0,0,0,304.09,406.67Z" style="fill: rgb(54, 188, 161); transform-origin: 305.726px 407.332px;" id="eldy8jsrkvppn" class="animable"></path><path d="M308.09,408.07H308c-1-.45-2.91-2.21-2.75-3.14,0-.22.19-.49.72-.55a1.44,1.44,0,0,1,1.08.34c1,.86,1.22,3.06,1.22,3.15a.18.18,0,0,1-.08.18A.2.2,0,0,1,308.09,408.07Zm-1.95-3.32H306c-.35,0-.37.18-.38.22-.09.56,1.22,1.95,2.21,2.55a4.47,4.47,0,0,0-1-2.52A1,1,0,0,0,306.14,404.75Z" style="fill: rgb(54, 188, 161); transform-origin: 306.756px 406.222px;" id="el6tu2qvc9xi" class="animable"></path><path d="M318,145.35l-1.49-.72S317.13,146,318,145.35Z" style="fill: rgb(38, 50, 56); transform-origin: 317.255px 145.078px;" id="elu17vr47ezqe" class="animable"></path><path d="M336.5,221.62l.85,3c.12.24-.16.47-.54.47H302.58c-.3,0-.54-.15-.56-.33l-.3-3c0-.21.24-.38.56-.38H336A.61.61,0,0,1,336.5,221.62Z" style="fill: rgb(54, 188, 161); transform-origin: 319.549px 223.235px;" id="el3ddbssv6l13" class="animable"></path><path d="M332,225.38h.9c.18,0,.31-.09.3-.2l-.42-3.87c0-.11-.17-.21-.35-.21h-.9c-.18,0-.32.1-.31.21l.43,3.87C331.64,225.29,331.8,225.38,332,225.38Z" style="fill: rgb(54, 188, 161); transform-origin: 332.21px 223.24px;" id="elyplumku4a1" class="animable"></path><g id="elc6tu6wrzk6h"><g style="opacity: 0.3; transform-origin: 332.21px 223.24px;" class="animable"><path d="M332,225.38h.9c.18,0,.31-.09.3-.2l-.42-3.87c0-.11-.17-.21-.35-.21h-.9c-.18,0-.32.1-.31.21l.43,3.87C331.64,225.29,331.8,225.38,332,225.38Z" style="fill: rgb(255, 255, 255); transform-origin: 332.21px 223.24px;" id="ela9j44vp6kys" class="animable"></path></g></g><path d="M305.12,225.38h.9c.18,0,.32-.09.31-.2l-.43-3.87c0-.11-.17-.21-.35-.21h-.9c-.18,0-.32.1-.3.21l.42,3.87C304.78,225.29,304.94,225.38,305.12,225.38Z" style="fill: rgb(54, 188, 161); transform-origin: 305.339px 223.24px;" id="elfs7muvz4sbt" class="animable"></path><g id="elylez0rn3jf"><path d="M305.12,225.38h.9c.18,0,.32-.09.31-.2l-.43-3.87c0-.11-.17-.21-.35-.21h-.9c-.18,0-.32.1-.3.21l.42,3.87C304.78,225.29,304.94,225.38,305.12,225.38Z" style="fill: rgb(255, 255, 255); opacity: 0.3; transform-origin: 305.339px 223.24px;" class="animable"></path></g><path d="M318.55,225.38h.9c.18,0,.32-.09.3-.2l-.42-3.87c0-.11-.17-.21-.35-.21h-.9c-.18,0-.32.1-.3.21l.42,3.87C318.21,225.29,318.37,225.38,318.55,225.38Z" style="fill: rgb(54, 188, 161); transform-origin: 318.765px 223.24px;" id="el49kascxn0dz" class="animable"></path><g id="el69khvhvso1h"><path d="M318.55,225.38h.9c.18,0,.32-.09.3-.2l-.42-3.87c0-.11-.17-.21-.35-.21h-.9c-.18,0-.32.1-.3.21l.42,3.87C318.21,225.29,318.37,225.38,318.55,225.38Z" style="fill: rgb(255, 255, 255); opacity: 0.3; transform-origin: 318.765px 223.24px;" class="animable"></path></g><path d="M334.47,236.7l-6.35,6.16,8.28.83s3-4.33,1.43-7.35Z" style="fill: rgb(255, 181, 115); transform-origin: 333.202px 240.015px;" id="el49ip1doukoi" class="animable"></path><polygon points="327.18 249.68 334.16 250 336.4 243.69 328.12 242.86 327.18 249.68" style="fill: rgb(255, 181, 115); transform-origin: 331.79px 246.43px;" id="elfuipsoymast" class="animable"></polygon></g><g id="freepik--character-1--inject-8" class="animable" style="transform-origin: 197.897px 265.465px;"><path d="M165.3,409.11a3.3,3.3,0,0,0,2.24-.55.68.68,0,0,0,.1-.76.73.73,0,0,0-.49-.41c-1.18-.33-4,1.13-4.08,1.2a.19.19,0,0,0-.11.18.15.15,0,0,0,.12.14A12.68,12.68,0,0,0,165.3,409.11Zm1.38-1.42a1.15,1.15,0,0,1,.33,0,.42.42,0,0,1,.3.24c.09.22,0,.33,0,.39-.41.47-2.27.48-3.61.29A8.94,8.94,0,0,1,166.68,407.69Z" style="fill: rgb(54, 188, 161); transform-origin: 165.336px 408.237px;" id="elkggob4ahdqs" class="animable"></path><path d="M163.11,408.91h.08c.94-.4,2.93-2,2.92-2.82,0-.2-.11-.44-.58-.49a1.48,1.48,0,0,0-1,.3,5.88,5.88,0,0,0-1.55,2.83.14.14,0,0,0,.05.16A.14.14,0,0,0,163.11,408.91Zm2.23-3h.11c.3,0,.31.15.31.19,0,.5-1.37,1.75-2.36,2.29a4.91,4.91,0,0,1,1.3-2.26A1.09,1.09,0,0,1,165.34,405.93Z" style="fill: rgb(54, 188, 161); transform-origin: 164.541px 407.253px;" id="el4sh3nxfjfua" class="animable"></path><polygon points="155.06 408.74 162.41 408.74 165.64 391.72 158.29 391.72 155.06 408.74" style="fill: rgb(181, 91, 82); transform-origin: 160.35px 400.23px;" id="elue26pbucbms" class="animable"></polygon><path d="M162.48,407.89h-8a.78.78,0,0,0-.7.5l-2.41,6.53a.91.91,0,0,0,.86,1.3c2.91,0,7.11-.21,10.75-.21,4.25,0,3.86.23,8.85.23,3,0,4.3-3.05,3.08-3.33-5.56-1.25-6.21-1.39-10.72-4.45A3,3,0,0,0,162.48,407.89Z" style="fill: rgb(38, 50, 56); transform-origin: 163.324px 412.065px;" id="elra6nxjh0q1" class="animable"></path><g id="elskor0wmp1no"><polygon points="165.64 391.73 163.97 400.5 156.62 400.5 158.29 391.73 165.64 391.73" style="opacity: 0.2; transform-origin: 161.13px 396.115px;" class="animable"></polygon></g><path d="M166.19,225.45,171,230.5l-7.76,2.71s-2.82-4.12-.65-6.94Z" style="fill: rgb(181, 91, 82); transform-origin: 166.385px 229.33px;" id="elp3qnkiabzja" class="animable"></path><polygon points="172.44 237.56 164.76 238.68 163.24 233.21 171 230.5 172.44 237.56" style="fill: rgb(181, 91, 82); transform-origin: 167.84px 234.59px;" id="el80kyh95wfrp" class="animable"></polygon><path d="M137.36,267.36,174.84,269a3.82,3.82,0,0,0,3.79-3l4.48-22.9a2.66,2.66,0,0,0-2.55-3.28l-37.48-1.65a3.82,3.82,0,0,0-3.78,3l-4.49,22.9A2.66,2.66,0,0,0,137.36,267.36Z" style="fill: rgb(38, 50, 56); transform-origin: 158.959px 253.585px;" id="elfoogl3onalk" class="animable"></path><path d="M139.93,274.4l46.3,2a4.1,4.1,0,0,0,4.24-3.73l2.45-28.42a3.71,3.71,0,0,0-3.57-4.07l-46.29-2a4.13,4.13,0,0,0-4.25,3.73l-2.45,28.42A3.72,3.72,0,0,0,139.93,274.4Z" style="fill: rgb(54, 188, 161); transform-origin: 164.64px 257.29px;" id="elhhy58w99tjj" class="animable"></path><g id="el7qhbw5btvtv"><path d="M139.93,274.4l46.3,2a4.1,4.1,0,0,0,4.24-3.73l2.45-28.42a3.71,3.71,0,0,0-3.57-4.07l-46.29-2a4.13,4.13,0,0,0-4.25,3.73l-2.45,28.42A3.72,3.72,0,0,0,139.93,274.4Z" style="opacity: 0.2; transform-origin: 164.64px 257.29px;" class="animable"></path></g><path d="M173.9,247.71h-.12l-13.44-.59h0a2.57,2.57,0,0,1-2.47-2.81l.53-6.13a5,5,0,0,1,5.11-4.48l9,.39a4.8,4.8,0,0,1,4.59,5.23l-.51,5.94A2.72,2.72,0,0,1,173.9,247.71Zm-13-3.58,12.71.56.49-5.64a1.8,1.8,0,0,0-1.73-2l-9-.4a2,2,0,0,0-2,1.75Z" style="fill: rgb(54, 188, 161); transform-origin: 167.489px 240.704px;" id="elsftqgfnglj" class="animable"></path><path d="M191.18,276.65l-46.29-2a4.25,4.25,0,0,1-4-4.1L140.27,242a3.61,3.61,0,0,1,3.82-3.75l46.3,2a4.24,4.24,0,0,1,4,4.1L195,272.9A3.62,3.62,0,0,1,191.18,276.65Z" style="fill: rgb(54, 188, 161); transform-origin: 167.635px 257.45px;" id="el51zuehene4j" class="animable"></path><path d="M177.47,169.52c-.49,1-1.07,2.14-1.59,3.23s-1,2.25-1.55,3.38c-1,2.27-2,4.55-2.86,6.84s-1.66,4.6-2.37,6.89c-.33,1.15-.67,2.29-.92,3.42-.15.57-.28,1.14-.38,1.69l-.16.84c-.06.29-.12.58-.14.78,0,.44-.12.84-.14,1.43s-.07,1.07-.07,1.68c0,1.17,0,2.4,0,3.63.05,2.49.2,5,.35,7.58.29,5.11.72,10.3,1.12,15.42l-9.16,1.48c-1.24-5.21-2.22-10.37-3.1-15.66-.42-2.64-.78-5.3-1.08-8-.14-1.38-.28-2.75-.35-4.2-.06-.69-.07-1.47-.08-2.23s0-1.62.09-2.48a11.48,11.48,0,0,1,.12-1.17l.14-1.1c.08-.74.19-1.46.32-2.16.24-1.44.54-2.83.84-4.22.65-2.75,1.39-5.46,2.27-8.08s1.81-5.22,2.85-7.76c.52-1.27,1-2.53,1.62-3.79s1.11-2.46,1.8-3.84Z" style="fill: rgb(54, 188, 161); transform-origin: 166.228px 195.465px;" id="eligc2d00k3po" class="animable"></path><path d="M197.51,221.87s-7.07,54.93-11.16,77.33C182.09,322.5,167,398.8,167,398.8H154.51s6.34-74.94,9.15-97.82c3.07-25,8-79.11,8-79.11Z" style="fill: rgb(38, 50, 56); transform-origin: 176.01px 310.335px;" id="elbw7gpp05ap" class="animable"></path><path d="M170.08,393.84c.06,0-1.46,5.17-1.46,5.17H153.48l.27-4.61Z" style="fill: rgb(54, 188, 161); transform-origin: 161.781px 396.425px;" id="elrvdroplc87s" class="animable"></path><path d="M203.53,130.65c0,.62.33,1.13.74,1.13s.73-.51.73-1.13-.33-1.12-.73-1.12S203.53,130,203.53,130.65Z" style="fill: rgb(38, 50, 56); transform-origin: 204.265px 130.655px;" id="eluraiezrfug" class="animable"></path><path d="M203.8,131.78a22.28,22.28,0,0,0,3,5.32,3.6,3.6,0,0,1-3,.56Z" style="fill: rgb(160, 39, 36); transform-origin: 205.3px 134.777px;" id="elx1u4etcuc3f" class="animable"></path><path d="M201.33,127.2a.39.39,0,0,0,.21-.06,2.88,2.88,0,0,1,2.6-.48.37.37,0,0,0,.47-.21.36.36,0,0,0-.21-.47,3.61,3.61,0,0,0-3.29.56.37.37,0,0,0-.08.51A.36.36,0,0,0,201.33,127.2Z" style="fill: rgb(38, 50, 56); transform-origin: 202.799px 126.503px;" id="ello91ula21f" class="animable"></path><path d="M183.84,137.52c1,5.38,2.1,15.23-1.66,18.81,0,0,1.47,5.45,11.46,5.45,11,0,5.24-5.45,5.24-5.45-6-1.43-5.83-5.87-4.79-10.05Z" style="fill: rgb(181, 91, 82); transform-origin: 191.284px 149.65px;" id="el0ux0a9g8u4k" class="animable"></path><path d="M180.74,158.2c-.78-1.72-1.65-3.7.14-4.32,2-.68,12.77-1.37,16.49-.09a3.85,3.85,0,0,1,2.67,4.78Z" style="fill: rgb(38, 50, 56); transform-origin: 190.01px 155.821px;" id="elei8prsymwyo" class="animable"></path><path d="M167.71,158.44c-6.43,2.92-10.43,25.06-10.43,25.06l12.61,4a133.92,133.92,0,0,0,6.16-18C178.34,160.26,174.29,155.46,167.71,158.44Z" style="fill: rgb(54, 188, 161); transform-origin: 166.987px 172.529px;" id="el11kvt874luf" class="animable"></path><path d="M246,213.26l7.76,0-1.36,9.28s-6.08-.22-8.84-4.8Z" style="fill: rgb(181, 91, 82); transform-origin: 248.66px 217.9px;" id="els3omxsj0xa8" class="animable"></path><polygon points="261.06 216.49 257.16 223.66 252.36 222.56 253.72 213.28 261.06 216.49" style="fill: rgb(181, 91, 82); transform-origin: 256.71px 218.47px;" id="el9491wxmjjnn" class="animable"></polygon><path d="M182.78,129.33c.47,7.64.36,12.14,4.22,16.06,5.8,5.9,15.23,2.4,17.05-5.23,1.65-6.86.6-18.2-6.88-21.24A10.44,10.44,0,0,0,182.78,129.33Z" style="fill: rgb(181, 91, 82); transform-origin: 193.738px 133.245px;" id="el3s58bwr8b11" class="animable"></path><path d="M181.9,139.72s-6.92-10.38-5.42-17.15c1.37-6.19,15.34-8.4,21.14-7.78,6.16.67,8.56,3.32,5.18,8.66a28.62,28.62,0,0,1-6.25,2.12s3.43,4.21,3.46,7c-1,.52-4.09,1.76-4.09,1.76s-4.38,10.81-4.51,10.79c-1.69-.2-5.6-.26-7,.27A37.46,37.46,0,0,1,181.9,139.72Z" style="fill: rgb(38, 50, 56); transform-origin: 190.302px 130.04px;" id="el26ec9ht4pqm" class="animable"></path><path d="M192.89,133.21a8.68,8.68,0,0,0,3.1,4.59c2,1.5,3.49.08,3.34-2.17-.13-2-1.33-5.23-3.53-5.86S192.31,131,192.89,133.21Z" style="fill: rgb(181, 91, 82); transform-origin: 196.046px 134.033px;" id="elusl4m4zk1hg" class="animable"></path><g id="el7x6n1q81xvg"><path d="M192.21,242.4c-9.83,2.28-8,37.84-6.11,58.11.09-.46.16-.89.24-1.31,2.44-13.34,5.93-38.2,8.36-56.14A4.92,4.92,0,0,0,192.21,242.4Z" style="opacity: 0.3; transform-origin: 189.652px 271.455px;" class="animable"></path></g><path d="M201.72,409.11c.94,0,1.85-.13,2.16-.55a.65.65,0,0,0,0-.76.87.87,0,0,0-.55-.41c-1.22-.33-3.79,1.13-3.9,1.2a.17.17,0,0,0-.08.18.18.18,0,0,0,.14.14A13.29,13.29,0,0,0,201.72,409.11Zm1.17-1.42a1.15,1.15,0,0,1,.33,0,.51.51,0,0,1,.34.24c.13.22.08.33,0,.39-.34.47-2.2.48-3.57.29A7.87,7.87,0,0,1,202.89,407.69Z" style="fill: rgb(54, 188, 161); transform-origin: 201.675px 408.226px;" id="eladml9xiioke" class="animable"></path><path d="M199.5,408.91h.07c.89-.4,2.65-2,2.51-2.82,0-.2-.17-.44-.65-.49a1.3,1.3,0,0,0-1,.3c-.94.77-1.13,2.75-1.14,2.83a.17.17,0,0,0,.07.16A.19.19,0,0,0,199.5,408.91Zm1.79-3h.11c.31,0,.33.15.34.19.08.5-1.12,1.75-2,2.29a4.08,4.08,0,0,1,1-2.26A.92.92,0,0,1,201.29,405.93Z" style="fill: rgb(54, 188, 161); transform-origin: 200.688px 407.253px;" id="elxkpoqh22f7s" class="animable"></path><polygon points="191.42 408.74 198.77 408.74 199.5 391.72 192.16 391.72 191.42 408.74" style="fill: rgb(181, 91, 82); transform-origin: 195.46px 400.23px;" id="elwtwn35wwof" class="animable"></polygon><path d="M198.72,407.89h-8a.65.65,0,0,0-.63.5l-1.45,6.53a1.07,1.07,0,0,0,1.06,1.3c2.89,0,7.07-.21,10.71-.21,4.26,0,7.93.23,12.92.23,3,0,3.85-3.05,2.59-3.33-5.75-1.25-10.44-1.39-15.41-4.45A3.41,3.41,0,0,0,198.72,407.89Z" style="fill: rgb(38, 50, 56); transform-origin: 202.549px 412.065px;" id="elubv6dgwp2js" class="animable"></path><g id="el85v0qznp2lh"><polygon points="199.5 391.73 199.12 400.5 191.77 400.5 192.15 391.73 199.5 391.73" style="opacity: 0.2; transform-origin: 195.635px 396.115px;" class="animable"></polygon></g><path d="M210.62,221.87s1,54.93.21,77.33c-.83,23.3-9,99.6-9,99.6H189.42s-.46-74.94-1-97.82c-.61-25-3.62-79.11-3.62-79.11Z" style="fill: rgb(38, 50, 56); transform-origin: 197.967px 310.335px;" id="elmgffsj4q0zb" class="animable"></path><path d="M204.26,393.84c.05,0-.71,5.17-.71,5.17H188.42L188,394.4Z" style="fill: rgb(54, 188, 161); transform-origin: 196.131px 396.425px;" id="eldmi7xvf6rpw" class="animable"></path><path d="M210.18,158.37s8.82,13.44,1.43,68.11h-41.5c-.27-6,4.74-40.07-1.08-68.49a102.56,102.56,0,0,1,13.15-1.66,145.27,145.27,0,0,1,16.7,0A73.5,73.5,0,0,1,210.18,158.37Z" style="fill: rgb(54, 188, 161); transform-origin: 191.795px 191.285px;" id="elnpzhkau6kk" class="animable"></path><g id="el792ztux4tes"><path d="M214.56,186.34l-8.7-14.42s3.27,20.44,8.28,29.66C214.48,195.81,214.6,190.75,214.56,186.34Z" style="opacity: 0.2; transform-origin: 210.214px 186.75px;" class="animable"></path></g><path d="M218.27,168.89c1.43,4.57,3,9.25,4.61,13.83s3.29,9.13,5.13,13.5l.7,1.62a3.57,3.57,0,0,1,.16.37,2.38,2.38,0,0,0,.14.27,10.69,10.69,0,0,0,1.54,1.82,39.53,39.53,0,0,0,5.07,4c1.88,1.3,3.87,2.56,5.92,3.75s4.17,2.41,6.19,3.46l-3.89,9.08a103,103,0,0,1-14.29-6.52,51.92,51.92,0,0,1-7-4.69,22.7,22.7,0,0,1-3.55-3.58c-.3-.43-.59-.81-.88-1.29s-.61-1.08-.7-1.28l-.88-1.75c-2.29-4.66-4.34-9.32-6.23-14s-3.65-9.39-5.34-14.26Z" style="fill: rgb(54, 188, 161); transform-origin: 226.35px 194.74px;" id="elrksbgil3axi" class="animable"></path><path d="M200.38,161.69c-2.57,6.54,13.06,32.87,13.06,32.87l10.17-9.73s-2.22-8.27-5.18-18.23C215.51,156.81,202.83,155.44,200.38,161.69Z" style="fill: rgb(54, 188, 161); transform-origin: 211.852px 176.229px;" id="elcqpunmtaza5" class="animable"></path></g><defs>     <filter id="active" height="200%">         <feMorphology in="SourceAlpha" result="DILATED" operator="dilate" radius="2"></feMorphology>                <feFlood flood-color="#32DFEC" flood-opacity="1" result="PINK"></feFlood>        <feComposite in="PINK" in2="DILATED" operator="in" result="OUTLINE"></feComposite>        <feMerge>            <feMergeNode in="OUTLINE"></feMergeNode>            <feMergeNode in="SourceGraphic"></feMergeNode>        </feMerge>    </filter>    <filter id="hover" height="200%">        <feMorphology in="SourceAlpha" result="DILATED" operator="dilate" radius="2"></feMorphology>                <feFlood flood-color="#ff0000" flood-opacity="0.5" result="PINK"></feFlood>        <feComposite in="PINK" in2="DILATED" operator="in" result="OUTLINE"></feComposite>        <feMerge>            <feMergeNode in="OUTLINE"></feMergeNode>            <feMergeNode in="SourceGraphic"></feMergeNode>        </feMerge>            <feColorMatrix type="matrix" values="0   0   0   0   0                0   1   0   0   0                0   0   0   0   0                0   0   0   1   0 "></feColorMatrix>    </filter></defs></svg>